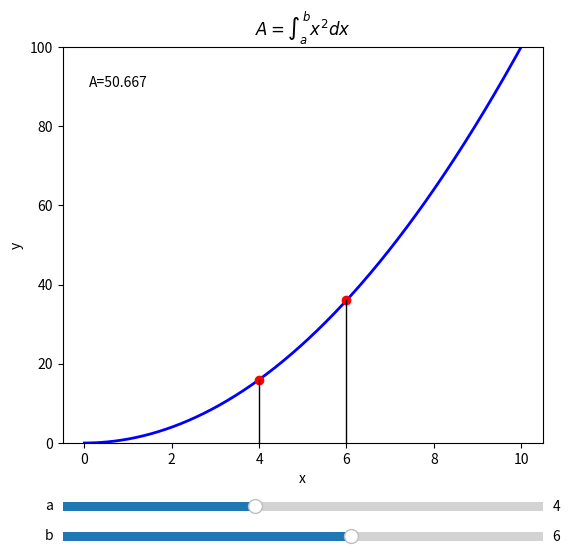

Reproduce this figure in Python.
#01_sld_integral_a_b.py
import numpy as np
import matplotlib.pyplot as plt
from matplotlib.widgets import Slider
#Parabel
def f(x):
    return x**2
#Stammfunktion
def F(x):
    return x**3/3
#Slider-Einstellungen erfassen
def update(val):
    a,b = sldA.val,sldB.val
    fx.set_data(x,f(x))
    pa.set_data([a],[f(a)])
    pb.set_data([b],[f(b)])
    va.set_data([a,a],[0,f(a)])#Linie
    vb.set_data([b,b],[0,f(b)])#Linie
    A=F(b)-F(a)
    txtA.set_text(f'A = {A:2.3f}')
#Grafikbereich
fig, ax = plt.subplots(figsize=(6,6))
ax.set_title(r'$A=\int^{b}_{a} x^{2}dx$')
ax.set(xlabel='x',ylabel='y')
ax.set_ylim(0,100)
fig.subplots_adjust(left=0.1,bottom=0.22)
x = np.arange(0,10,0.01)
fx, = ax.plot(x,f(x),color='b',lw=2)
pa,pb = ax.plot(4,f(4),'ro',6,f(6),'ro')    #Grenzpunkte
va,vb = ax.plot([4,4],[0,f(4)],[6,6],[0,f(6)],color='k',lw=1)
txtA=ax.text(0.1,90,'A=50.667') #Text
#x-, y-Position, Laenge, Hoehe
xyA = fig.add_axes([0.1, 0.10, 0.8, 0.03])
xyB = fig.add_axes([0.1, 0.05, 0.8, 0.03])
sldA=Slider(xyA,'a', 0, 10,valinit=4,valstep=0.1)
sldB=Slider(xyB,'b', 0,10,valinit= 6,valstep=0.1)
sldA.on_changed(update)
sldB.on_changed(update)
plt.show()


'''
fig.savefig("/Users/veit/documents/Python_Mathe/Export_Mathe_Python_neu/Abbildungen/11_002.pdf")
fig.savefig("/Users/veit/documents/Python_Mathe/Export_Mathe_Python_neu/Abbildungen/11_002.svg")
'''
